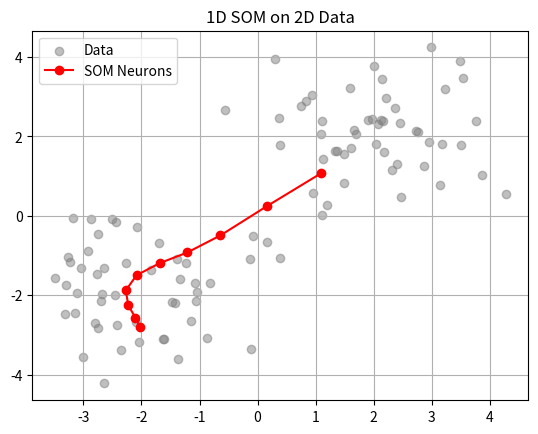

The matplotlib source for this figure:
import numpy as np
import matplotlib.pyplot as plt

np.random.seed(0)
data = np.vstack([np.random.randn(50, 2) + [2, 2], np.random.randn(50, 2) + [-2, -2]])
weights = np.random.rand(10, 2) * 4 - 2

for _ in range(50):
    for x in data:
        bmu = np.argmin(np.sum((weights - x)**2, axis=1))
        for i in range(10):
            h = np.exp(-(i - bmu)**2 / 8)
            weights[i] += 0.3 * h * (x - weights[i])

plt.scatter(data[:, 0], data[:, 1], c='gray', alpha=0.5, label="Data")
plt.plot(weights[:, 0], weights[:, 1], 'ro-', label="SOM Neurons")
plt.legend()
plt.title("1D SOM on 2D Data")
plt.grid(True)
plt.show()
